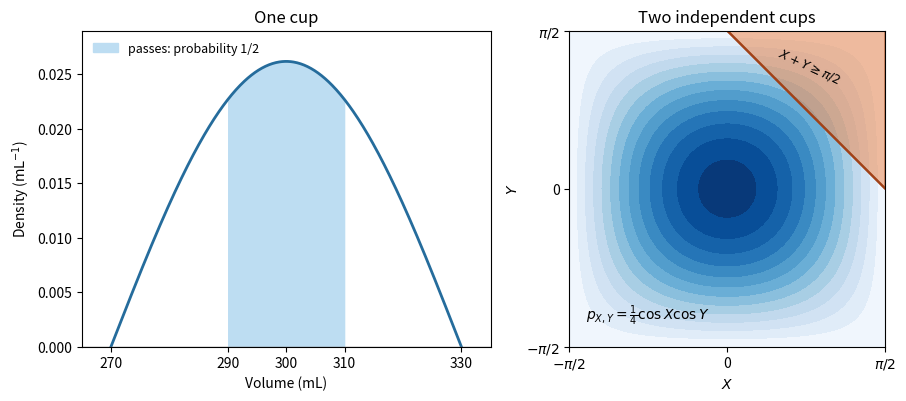

Recreate this plot in Python. (Note: this script raises an exception after producing the figure.)
"""Original coffee probability plots; Python 3.14, NumPy 2.3,
Matplotlib 3.10. The PNG is written to cwd.
"""
from pathlib import Path
import matplotlib
matplotlib.use('Agg')
import matplotlib.pyplot as plt
from matplotlib.patches import Polygon
import numpy as np

plt.rcParams.update({'font.size':10,'figure.facecolor':'white'})
fig,(ax,joint)=plt.subplots(1,2,figsize=(9.3,3.9),layout='constrained')
v=np.linspace(270,330,500)
p=np.pi/120*np.cos(np.pi*(v-300)/60)
ax.plot(v,p,color='#256c9c',lw=2)
mask=(v>=290)&(v<=310)
ax.fill_between(v[mask],0,p[mask],color='#bdddf2',label='passes: probability 1/2')
ax.axhline(0,color='0.5',lw=1)
ax.set(xlim=(265,335),ylim=(0,.029),xlabel='Volume (mL)',ylabel=r'Density ($\mathrm{mL}^{-1}$)',title='One cup')
ax.legend(loc='upper left',frameon=False,fontsize=9)
ax.set_xticks([270,290,300,310,330])
q=np.linspace(-np.pi/2,np.pi/2,250);X,Y=np.meshgrid(q,q)
joint.contourf(X,Y,.25*np.cos(X)*np.cos(Y),levels=14,cmap='Blues')
joint.add_patch(Polygon([[0,np.pi/2],[np.pi/2,0],[np.pi/2,np.pi/2]],facecolor='#ed8a50',alpha=.55,edgecolor='#a14218',lw=1.5))
joint.plot([0,np.pi/2],[np.pi/2,0],color='#a14218',lw=1.7)
joint.text(.82,1.05,r'$X+Y\geq\pi/2$',fontsize=9,ha='center',rotation=-25)
joint.set(xlim=(-np.pi/2,np.pi/2),ylim=(-np.pi/2,np.pi/2),aspect='equal',xlabel='$X$',ylabel='$Y$',title='Two independent cups')
for setter in [joint.set_xticks,joint.set_yticks]:setter([-np.pi/2,0,np.pi/2],labels=[r'$-\pi/2$','0',r'$\pi/2$'])
joint.text(-1.4,-1.3,r'$p_{X,Y}=\frac{1}{4}\cos X\cos Y$',fontsize=10)
fig.savefig(Path.cwd() / Path(__file__).with_suffix('.png').name,dpi=150,facecolor='white')
plt.close(fig)
